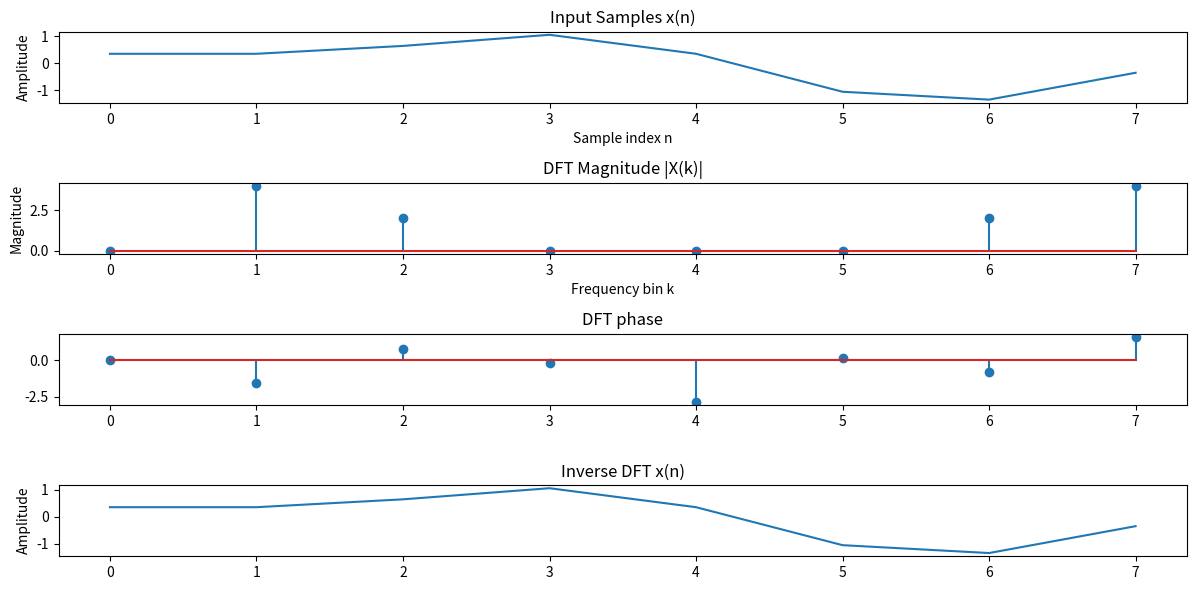

Reproduce this figure in Python.
import numpy as np
import matplotlib.pyplot as plt

def _dft(x):
    N = len(x)
    X = np.zeros(N, dtype=complex)
    for m in range(N):
        for n in range(N):
            X[m] += x[n] * np.exp(-2j * np.pi * m * n / N)
    return X

def _inverse_dft(X):
    N = len(X)
    x = np.zeros(N, dtype=complex)
    for n in range(N):
        for m in range(N):
            x[n] += X[m] * np.exp(2j * np.pi * m * n / N)
        x[n] /= N
    return x

# Define parameters
fs = 8000  # Sampling frequency in Hz
N = 8      # Number of points in DFT
T = 1/fs   # Sampling period
f1 = 1000  # Frequency of the first sine wave in Hz
f2 = 2000  # Frequency of the second sine wave in Hz
phase_shift = 3*np.pi/4  # Phase shift of the second sine wave in radians

# Time vector for N samples
n = np.arange(N)
print("n : " , n)

# Define the input signal x(nT)
x_n = np.sin(2 * np.pi * f1 * n * T) + 0.5 * np.sin(2 * np.pi * f2 * n * T + phase_shift)

# Compute the 8-point DFT
# X_k = np.fft.fft(x_n, N)
X_k = _dft(x_n)

# Print the results
print("Input samples x(n):")
print(x_n)
print("\n8-point DFT X(k):")
print(X_k, len(X_k));
phase = np.angle(X_k)
print("phase: ", phase)

inv_x = _inverse_dft(X_k)
print("inv:", inv_x)

# Plot the results
plt.figure(figsize=(12, 6))

plt.subplot(4, 1, 1)
plt.plot(n, x_n)
plt.title('Input Samples x(n)')
plt.xlabel('Sample index n')
plt.ylabel('Amplitude')

plt.subplot(4, 1, 2)
k = np.arange(N)
plt.stem(k, np.abs(X_k))
plt.title('DFT Magnitude |X(k)|')
plt.xlabel('Frequency bin k')
plt.ylabel('Magnitude')

plt.subplot(4, 1, 3)
plt.stem(k, phase)
plt.title('DFT phase')

plt.subplot(4, 1, 4)
_in = np.arange(N)
plt.plot(_in, inv_x)
plt.title('Inverse DFT x(n)')
# plt.xlabel('Frequency bin k')
plt.ylabel('Amplitude')

plt.tight_layout()
plt.show()
